Run: headless pygame with SDL's dummy video driver; simulated clock (each Clock.tick advances the game by its frame time, no real sleeping); random seed 0; keys injected as events and as key.get_pressed() state; no mouse input.
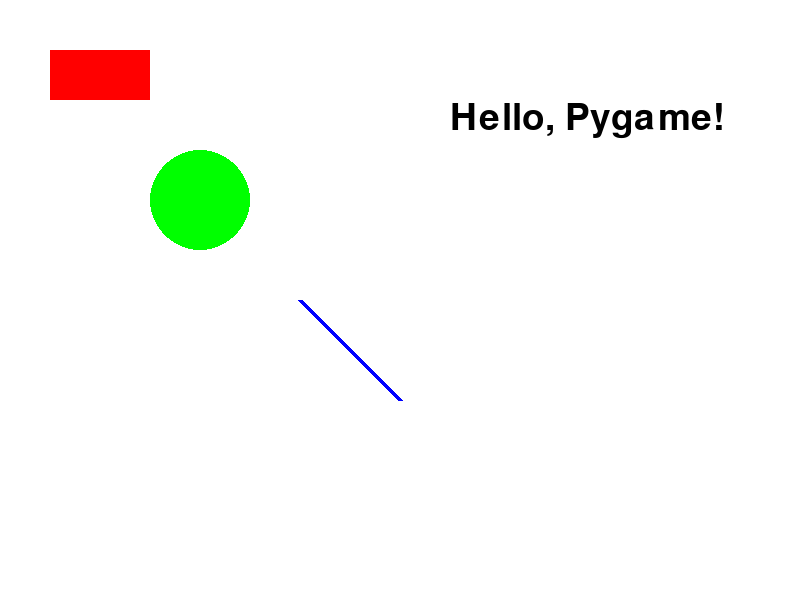
Frame 1 of 4 · flips 1–60 · no input
Frame 2 of 4 · flips 61–180 · tapped SPACE, RETURN · held RIGHT (→), D · screen unchanged from frame 1, image omitted
Frame 3 of 4 · flips 181–300 · held DOWN (↓), S · screen unchanged from frame 2, image omitted
Frame 4 of 4 · flips 301–420 · held LEFT (←), A, UP (↑), W · screen unchanged from frame 3, image omitted

The pygame program that drew these frames:

import pygame
import sys

# Initialize Pygame
pygame.init()

# Set up display
screen_width = 800
screen_height = 600
screen = pygame.display.set_mode((screen_width, screen_height))
pygame.display.set_caption('Pygame Elements Display')

# Define colors
white = (255, 255, 255)
black = (0, 0, 0)
red = (255, 0, 0)
green = (0, 255, 0)
blue = (0, 0, 255)

# Set up font
font = pygame.font.SysFont(None, 55)

# Function to display text
def display_text(text, color, x, y):
    text_surface = font.render(text, True, color)
    screen.blit(text_surface, (x, y))

# Main loop
running = True
while running:
    for event in pygame.event.get():
        if event.type == pygame.QUIT:
            running = False

    # Fill the screen with white
    screen.fill(white)

    # Draw shapes
    pygame.draw.rect(screen, red, (50, 50, 100, 50))  # Rectangle
    pygame.draw.circle(screen, green, (200, 200), 50)  # Circle
    pygame.draw.line(screen, blue, (300, 300), (400, 400), 5)  # Line

    # Display text
    display_text('Hello, Pygame!', black, 450, 100)

    # Update the display
    pygame.display.flip()

# Quit Pygame
pygame.quit()
sys.exit()
